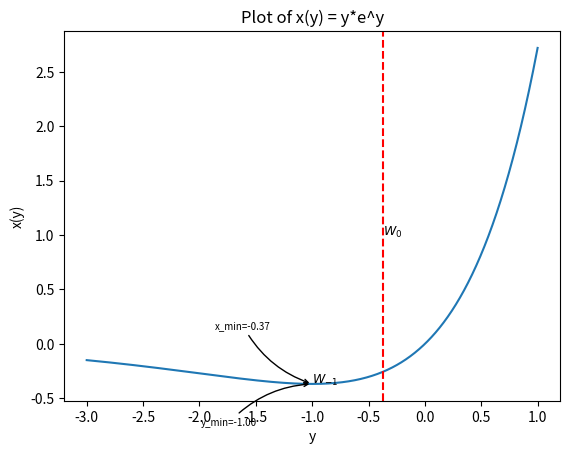

Recreate this plot in Python.
import numpy as np
import matplotlib.pyplot as plt

def x(y):
    return y*np.exp(y)

y = np.linspace(-3, 1, 1000)
x_values = x(y)

plt.plot(y, x_values)
plt.xlabel('y')
plt.ylabel('x(y)')

# Add a vertical line at y = -1/e
plt.axvline(-1/np.exp(1), color='red', linestyle='--')



# Add labels for the minimum value and its argument
y_min = -1
x_min = x(y_min)
plt.annotate(f'y_min={y_min:.2f}', xy=(y_min, x_min), xycoords='data',
             xytext=(-80, -30), textcoords='offset points', fontsize=7,
             arrowprops=dict(arrowstyle="->", connectionstyle="arc3,rad=-0.2"))

plt.annotate(f'x_min={x_min:.2f}', xy=(y_min, x_min), xycoords='data',
             xytext=(-70, 40), textcoords='offset points', fontsize=7,
             arrowprops=dict(arrowstyle="->", connectionstyle="arc3,rad=0.2"))

# Add labels for the increasing and decreasing regions
plt.annotate(r'$W_{-1}$', xy=(-1, -1/np.exp(1)), fontsize=9)
plt.annotate(r'$W_0$', xy=(-1/np.exp(1), 1), fontsize=9)

plt.title('Plot of x(y) = y*e^y')
plt.show()
